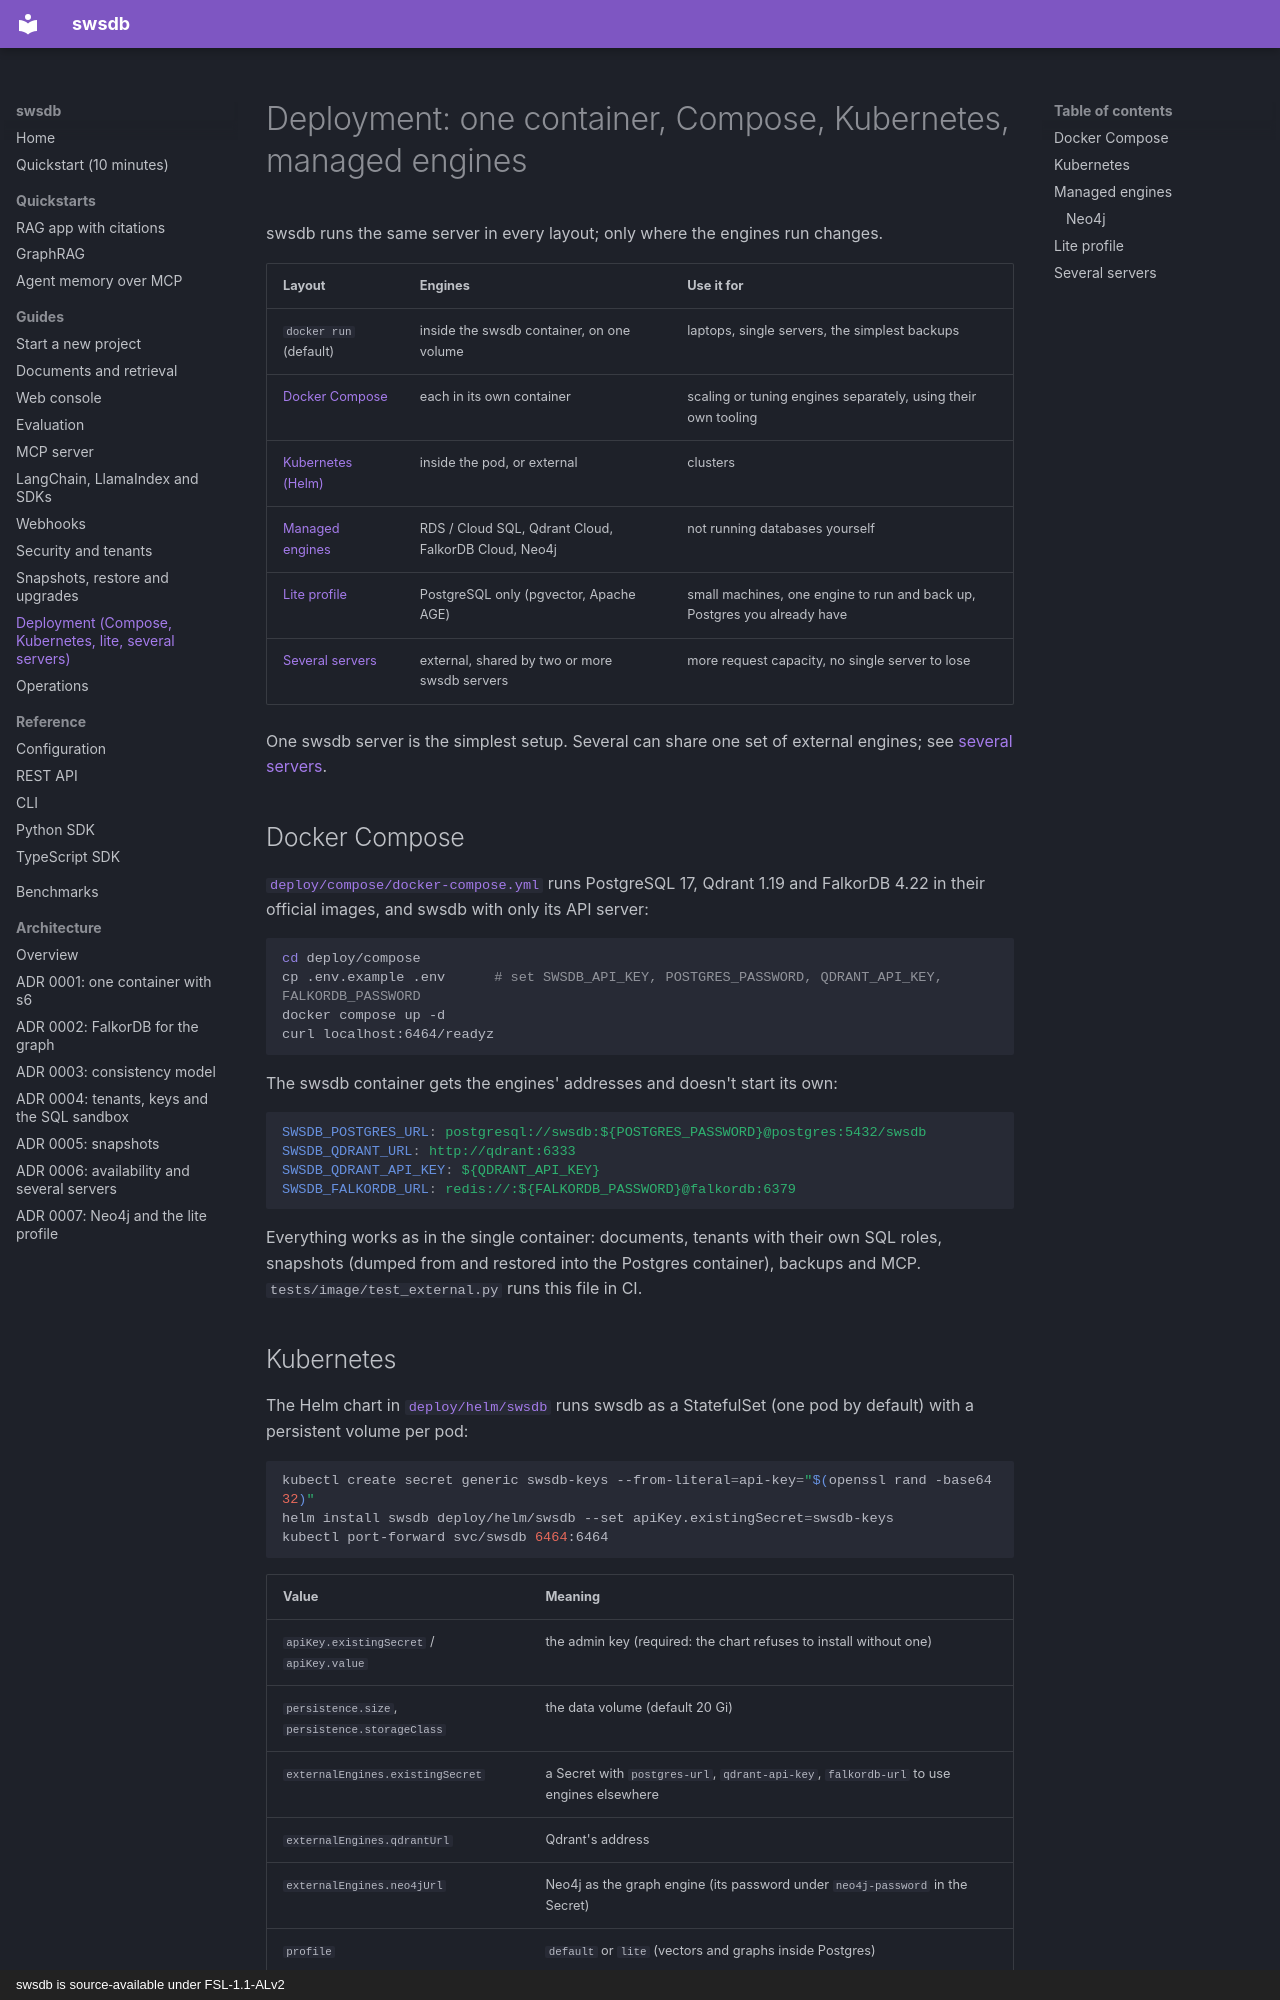

repository: prosws2210/SwsDB · page: guides/deployment/index.html · generator: mkdocs · copyright: swsdb is source-available under FSL-1.1-ALv2

# Deployment: one container, Compose, Kubernetes, managed engines

swsdb runs the same server in every layout; only where the engines run changes.

| Layout | Engines | Use it for |
|---|---|---|
| `docker run` (default) | inside the swsdb container, on one volume | laptops, single servers, the simplest backups |
| [Docker Compose](#docker-compose) | each in its own container | scaling or tuning engines separately, using their own tooling |
| [Kubernetes (Helm)](#kubernetes) | inside the pod, or external | clusters |
| [Managed engines](#managed-engines) | RDS / Cloud SQL, Qdrant Cloud, FalkorDB Cloud, Neo4j | not running databases yourself |
| [Lite profile](#lite-profile) | PostgreSQL only (pgvector, Apache AGE) | small machines, one engine to run and back up, Postgres you already have |
| [Several servers](#several-servers) | external, shared by two or more swsdb servers | more request capacity, no single server to lose |

One swsdb server is the simplest setup. Several can share one set of external engines; see
[several servers](#several-servers).

## Docker Compose

[`deploy/compose/docker-compose.yml`](https://github.com/prosws2210/SwsDB/tree/main/deploy/compose) runs PostgreSQL 17,
Qdrant 1.19 and FalkorDB 4.22 in their official images, and swsdb with only its API server:

```bash
cd deploy/compose
cp .env.example .env      # set SWSDB_API_KEY, POSTGRES_PASSWORD, QDRANT_API_KEY, FALKORDB_PASSWORD
docker compose up -d
curl localhost:6464/readyz
```

The swsdb container gets the engines' addresses and doesn't start its own:

```yaml
SWSDB_POSTGRES_URL: postgresql://swsdb:${POSTGRES_PASSWORD}@postgres:5432/swsdb
SWSDB_QDRANT_URL: http://qdrant:6333
SWSDB_QDRANT_API_KEY: ${QDRANT_API_KEY}
SWSDB_FALKORDB_URL: redis://:${FALKORDB_PASSWORD}@falkordb:6379
```

Everything works as in the single container: documents, tenants with their own SQL roles, snapshots (dumped from and
restored into the Postgres container), backups and MCP. `tests/image/test_external.py` runs this file in CI.
